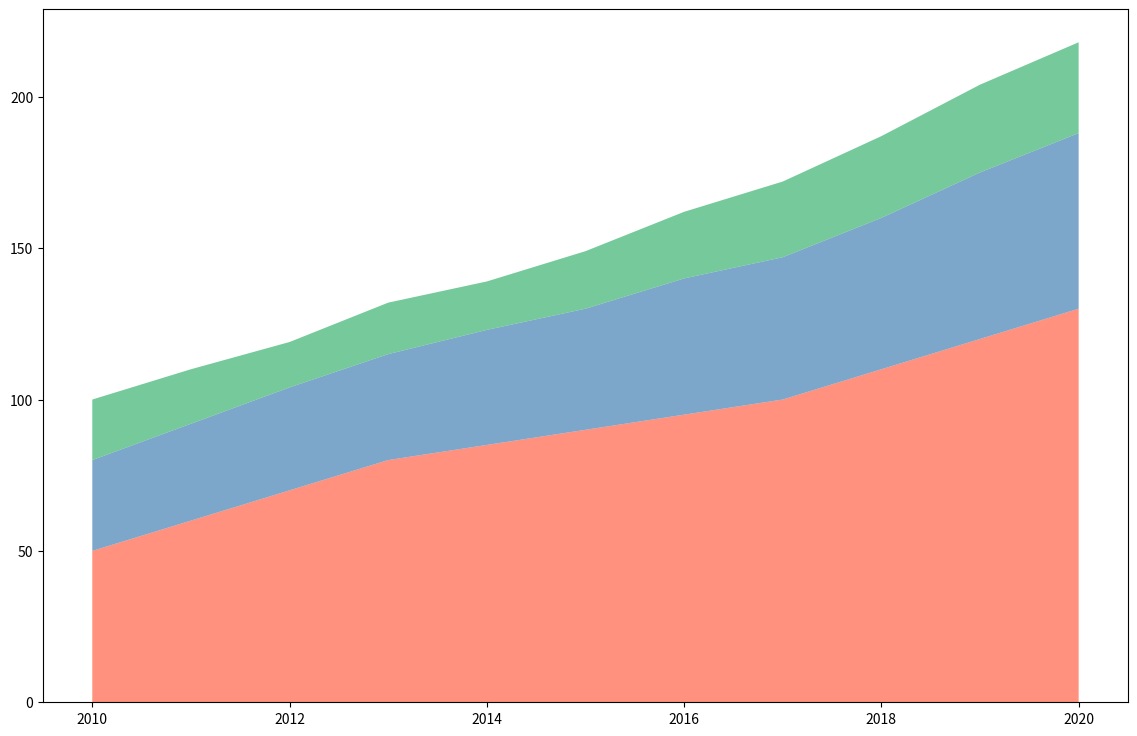

The matplotlib source for this figure:
import matplotlib.pyplot as plt
import numpy as np

years = np.arange(2010, 2021)
species_a = [50, 60, 70, 80, 85, 90, 95, 100, 110, 120, 130]
species_b = [30, 32, 34, 35, 38, 40, 45, 47, 50, 55, 58]
species_c = [20, 18, 15, 17, 16, 19, 22, 25, 27, 29, 30]

data = np.array([species_a, species_b, species_c])
new_colors = ['#ff6347', '#4682b4', '#3cb371']

fig, ax = plt.subplots(figsize=(14, 9))
ax.stackplot(years, data, colors=new_colors, alpha=0.7)

plt.show()
